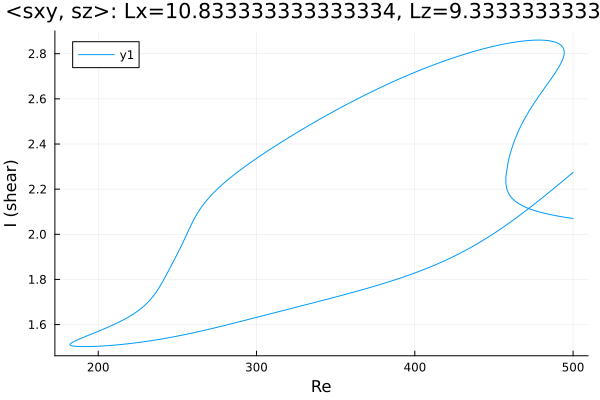

The file beside this chart, header and first rows:
Re, shear
500.0, 2.07
498.8, 2.071
497.4, 2.073
496, 2.074
494.6, 2.076
493.2, 2.077
491.7, 2.079
490.3, 2.081
488.9, 2.083
487.5, 2.085
486.1, 2.087
484.7, 2.089
483.3, 2.091
481.8, 2.093
480.4, 2.096
479, 2.098
477.6, 2.101
476.2, 2.104
474.8, 2.107
473.4, 2.111
471.9, 2.114
470.5, 2.118
469.1, 2.123
467.7, 2.128
466.3, 2.133
464.9, 2.139
463.5, 2.146
462, 2.155
460.7, 2.166
459.8, 2.175
459.1, 2.183
458.6, 2.191
458.3, 2.198
458.1, 2.204
457.9, 2.21
457.8, 2.214
457.7, 2.218
457.6, 2.221
457.6, 2.224
457.6, 2.227
457.5, 2.229
457.5, 2.231
457.5, 2.232
457.5, 2.234
457.5, 2.235
457.5, 2.236
457.5, 2.236
457.5, 2.237
457.5, 2.238
457.5, 2.238
457.5, 2.238
457.5, 2.239
457.5, 2.239
457.5, 2.239
457.5, 2.24
457.5, 2.24
457.5, 2.24
457.5, 2.24
457.5, 2.24
457.5, 2.24
... 607 more rows
